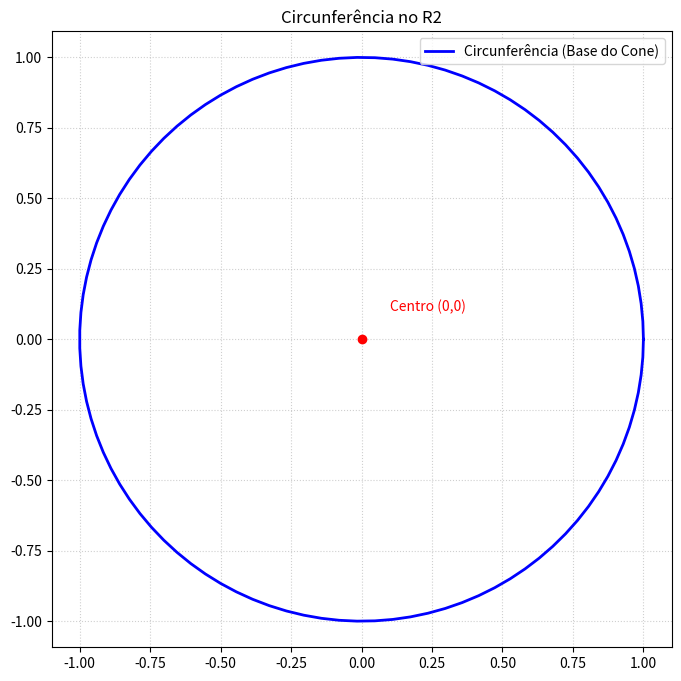

Write the Python code that produced this figure.
import numpy as np
import matplotlib.pyplot as plt


# ==============================================================
# 1. CRIANDO A CIRCUNFERÊNCIA (O "Plano de Voo" da Mosca)
# ==============================================================
raio = 1.0
pontos = 100  # Quanto mais pontos, mais "redondo" fica

# 1. Ângulo de 0 a 2*PI
theta = np.linspace(0, 2*np.pi, pontos)

# 2. Usando Euler: e^(i*theta)
# Em Python, o número imaginário 'i' é escrito como '1j'
z_complexo = raio * np.exp(1j * theta)

# 3. Extraindo as coordenadas
lista_x = z_complexo.real  # Parte Real (Cos)
lista_y = z_complexo.imag  # Parte Imaginária (Sin)

circunferencia_2d = (lista_x, lista_y)


# ==============================================================
# 2. DESENHANDO
# ==============================================================
plt.figure(figsize=(8, 8))

# Projetamos a tupla 3D para o plano 2D
pontos_2d = circunferencia_2d

# Desenhamos a linha (a caneta no papel)
plt.plot(pontos_2d[0], pontos_2d[1], color='blue',
         lw=2, label="Circunferência (Base do Cone)")

# Marcar o centro para referência
plt.plot(0, 0, 'ro')
plt.text(0.1, 0.1, "Centro (0,0)", color='red')

plt.title("Circunferência no R2")
plt.axis('equal')
plt.grid(True, linestyle=':', alpha=0.6)
plt.legend()
plt.show()
